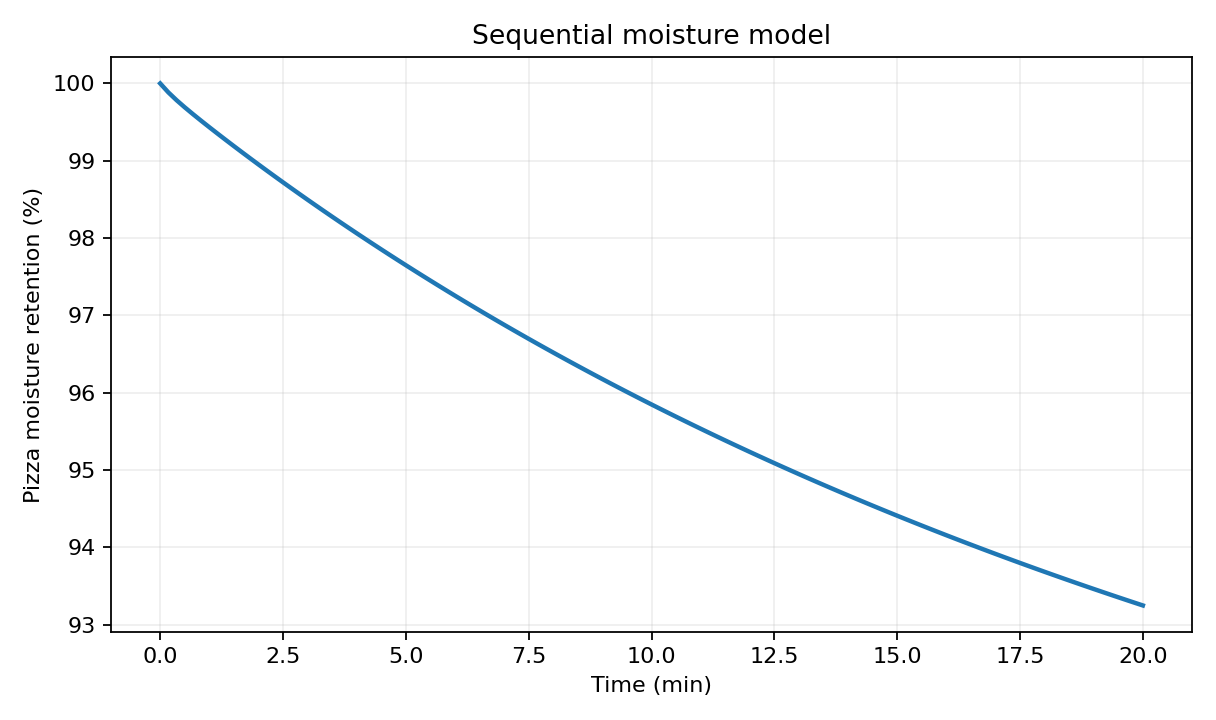

Values plotted in this chart, from the file beside it:
time_s, pizza_water_g, vapor_water_g, wall_condensate_g, retention_pct, vapor_pressure_Pa
0.000000000000000000e+00, 3.000000000000000568e+02, 4.085115541915124160e-02, 0.000000000000000000e+00, 1.000000000000000000e+02, 1.322101676260694603e+03
1.000000000000000000e+01, 2.996509232226080712e+02, 3.304699746148446193e-01, 5.945795819622305689e-02, 9.988364107420267146e+01, 1.116397430422962861e+04
2.000000000000000000e+01, 2.993494241955376651e+02, 4.720715226847862489e-01, 2.193554371966738026e-01, 9.978314139851254083e+01, 1.621092147895434391e+04
3.000000000000000000e+01, 2.990723301326605110e+02, 5.403750492310499531e-01, 4.281459735275746636e-01, 9.969077671088680859e+01, 1.868277144616950682e+04
4.000000000000000000e+01, 2.988083888270235207e+02, 5.727883575521168780e-01, 6.596739708435349625e-01, 9.960279627567449268e+01, 1.986557108208824138e+04
5.000000000000000000e+01, 2.985521548454818799e+02, 5.875156523620498339e-01, 9.011806575753216197e-01, 9.951738494849394101e+01, 2.041033458876072837e+04
6.000000000000000000e+01, 2.983009547216719284e+02, 5.934449139862590927e-01, 1.146451519761061411e+00, 9.943365157389062858e+01, 2.063747127559349246e+04
7.000000000000000000e+01, 2.980534454202372103e+02, 5.949479929641285914e-01, 1.392457742217925620e+00, 9.935114847341239397e+01, 2.070441795611452835e+04
8.000000000000000000e+01, 2.978089295668316936e+02, 5.941943425523074085e-01, 1.637727246035249440e+00, 9.926964318894387418e+01, 2.068902349688666800e+04
9.000000000000000000e+01, 2.975670292810038404e+02, 5.922697388633217930e-01, 1.881552135552153615e+00, 9.918900976033458505e+01, 2.063024113711012615e+04
1.000000000000000000e+02, 2.973275260528487252e+02, 5.897219669152586885e-01, 2.123603135655310670e+00, 9.910917535094955610e+01, 2.054776666869989640e+04
1.100000000000000000e+02, 2.970902834337663307e+02, 5.868310867420407639e-01, 2.363736634910984069e+00, 9.903009447792209130e+01, 2.045173474476442061e+04
1.200000000000000000e+02, 2.968552079567645592e+02, 5.837430651221351408e-01, 2.601900133532585091e+00, 9.895173598558817218e+01, 2.034749848367310551e+04
1.300000000000000000e+02, 2.966222301630035645e+02, 5.805362035582201097e-01, 2.838084788857599516e+00, 9.887407672100117395e+01, 2.023799589146122889e+04
1.400000000000000000e+02, 2.963912942374191175e+02, 5.772539504253001441e-01, 3.072302967574963795e+00, 9.879709807913968689e+01, 2.012491355293143351e+04
1.500000000000000000e+02, 2.961623530853500483e+02, 5.739220005594053431e-01, 3.304576069509910674e+00, 9.872078436178333050e+01, 2.000929206971656458e+04
1.600000000000000000e+02, 2.959353654274390806e+02, 5.705565664251219804e-01, 3.534929161555170118e+00, 9.864512180914634598e+01, 1.989181988907348568e+04
1.700000000000000000e+02, 2.957102937527848212e+02, 5.671685004763772353e-01, 3.763388902158177896e+00, 9.857009791759493567e+01, 1.977298075465007059e+04
1.800000000000000000e+02, 2.954871042170533997e+02, 5.637663119426987723e-01, 3.989980626423379029e+00, 9.849570140568444288e+01, 1.965316167926254275e+04
1.900000000000000000e+02, 2.952657656508869763e+02, 5.603564873825186421e-01, 4.214729017149998036e+00, 9.842192188362896843e+01, 1.953266634300137594e+04
2.000000000000000000e+02, 2.950462492843295195e+02, 5.569443991800997473e-01, 4.437657471909818518e+00, 9.834874976144315895e+01, 1.941174859792388816e+04
2.100000000000000000e+02, 2.948285277456639619e+02, 5.535341426736838377e-01, 4.658789267081807850e+00, 9.827617591522131590e+01, 1.929060833354886199e+04
2.200000000000000000e+02, 2.946125754298220727e+02, 5.501293810053732303e-01, 4.878146344592077632e+00, 9.820419180994066721e+01, 1.916942222991096787e+04
2.300000000000000000e+02, 2.943983686946610305e+02, 5.467335781762753255e-01, 5.095748882582213035e+00, 9.813278956488699123e+01, 1.904835296624571492e+04
2.400000000000000000e+02, 2.941858849471288977e+02, 5.433494069536738413e-01, 5.311616801336914051e+00, 9.806196164904294221e+01, 1.892752945351778908e+04
2.500000000000000000e+02, 2.939751020593887461e+02, 5.399783629865799739e-01, 5.525770733044165439e+00, 9.799170068646290588e+01, 1.880701515445794939e+04
2.600000000000000000e+02, 2.937659989973033134e+02, 5.366228824084161575e-01, 5.738229275707780630e+00, 9.792199966576775694e+01, 1.868694721086927530e+04
2.700000000000000000e+02, 2.935585562061560836e+02, 5.332857196697026181e-01, 5.949009229593754000e+00, 9.785285206871867558e+01, 1.856746622416330501e+04
2.800000000000000000e+02, 2.933527551209838862e+02, 5.299684127178940773e-01, 6.158127621717697231e+00, 9.778425170699462399e+01, 1.844862006793533874e+04
2.900000000000000000e+02, 2.931485776495931646e+02, 5.266715472795168163e-01, 6.365601958546802663e+00, 9.771619254986437397e+01, 1.833043820040893479e+04
3.000000000000000000e+02, 2.929460060484255450e+02, 5.233957487653092544e-01, 6.571449358228687920e+00, 9.764866868280849133e+01, 1.821295821009430801e+04
3.100000000000000000e+02, 2.927450231025553649e+02, 5.201419674250135072e-01, 6.775686085439189377e+00, 9.758167436751843127e+01, 1.809622667058917068e+04
3.200000000000000000e+02, 2.925456121356490939e+02, 5.169110572829460626e-01, 6.978327962487505864e+00, 9.751520404521636465e+01, 1.798028431550578534e+04
3.300000000000000000e+02, 2.923477569667958278e+02, 5.137036407513387859e-01, 7.179390547872376516e+00, 9.744925232226526646e+01, 1.786516185329358268e+04
3.400000000000000000e+02, 2.921514418498314853e+02, 5.105201616706183110e-01, 7.378889143917390925e+00, 9.738381394994381424e+01, 1.775088224513821842e+04
3.500000000000000000e+02, 2.919566513802085979e+02, 5.073609756163279805e-01, 7.576838799594632690e+00, 9.731888379340284700e+01, 1.763746414481164538e+04
3.600000000000000000e+02, 2.917633705080634741e+02, 5.042263703602264391e-01, 7.773254276995887224e+00, 9.725445683602113434e+01, 1.752492282210532721e+04
3.700000000000000000e+02, 2.915715845013885996e+02, 5.011165683438698615e-01, 7.968150085687110362e+00, 9.719052816712951426e+01, 1.741327040992353795e+04
3.800000000000000000e+02, 2.913812789109529149e+02, 4.980317263981032250e-01, 8.161540518068555627e+00, 9.712709297031760514e+01, 1.730251602414510853e+04
3.900000000000000000e+02, 2.911924395463890392e+02, 4.949719427378906356e-01, 8.353439666292647559e+00, 9.706414651546297989e+01, 1.719266611458909028e+04
4.000000000000000000e+02, 2.910050524611293099e+02, 4.919372682920842288e-01, 8.543861425998169778e+00, 9.700168415370974628e+01, 1.708372494991323401e+04
4.100000000000000000e+02, 2.908191039389421917e+02, 4.889277147994203765e-01, 8.732819501677962393e+00, 9.693970131298070214e+01, 1.697569497663773291e+04
4.200000000000000000e+02, 2.906345804797143160e+02, 4.859432600635287813e-01, 8.920327415641693847e+00, 9.687819349323808638e+01, 1.686857706828363371e+04
4.300000000000000000e+02, 2.904514687858294337e+02, 4.829838508622143478e-01, 9.106398518727864655e+00, 9.681715626194312563e+01, 1.676237068361589627e+04
4.400000000000000000e+02, 2.902697557504848191e+02, 4.800494074235446829e-01, 9.291045997511147903e+00, 9.675658525016159217e+01, 1.665707407121918368e+04
4.500000000000000000e+02, 2.900894284480296506e+02, 4.771398287961278184e-01, 9.474282878593692558e+00, 9.669647614934321211e+01, 1.655268449811792743e+04
4.600000000000000000e+02, 2.899104741256709872e+02, 4.742549961220686727e-01, 9.656122033626422407e+00, 9.663682470855698625e+01, 1.644919839959887759e+04
4.700000000000000000e+02, 2.897328801959753832e+02, 4.713947746196704980e-01, 9.836576184824458835e+00, 9.657762673199177073e+01, 1.634661147914593857e+04
4.800000000000000000e+02, 2.895566342299785560e+02, 4.685590153223363474e-01, 1.001565791011857520e+01, 9.651887807665951868e+01, 1.624491879553842409e+04
4.900000000000000000e+02, 2.893817239510962054e+02, 4.657475587722947896e-01, 1.019337964555101905e+01, 9.646057465036537337e+01, 1.614411491393991855e+04
5.000000000000000000e+02, 2.892081372298018778e+02, 4.629602361559730928e-01, 1.036975368946165865e+01, 9.640271240993394031e+01, 1.604419396499049799e+04
5.100000000000000000e+02, 2.890358620789320980e+02, 4.601968713383363663e-01, 1.054479220514901172e+01, 9.634528735964403268e+01, 1.594514973227070732e+04
5.200000000000000000e+02, 2.888648866493826972e+02, 4.574572811000955919e-01, 1.071850722493667263e+01, 9.628829554979421346e+01, 1.584697567507620806e+04
5.300000000000000000e+02, 2.886951992261232931e+02, 4.547412764490477710e-01, 1.089091065284713444e+01, 9.623173307537442156e+01, 1.574966498637009317e+04
5.400000000000000000e+02, 2.885267882247014199e+02, 4.520486653142321010e-01, 1.106201426540384958e+01, 9.617559607490045437e+01, 1.565321069682729103e+04
5.500000000000000000e+02, 2.883596421881267133e+02, 4.493792521268032969e-01, 1.123182971516595785e+01, 9.611988072937555216e+01, 1.555760566949513486e+04
5.600000000000000000e+02, 2.881937497839585376e+02, 4.467328383057616592e-01, 1.140036853315513454e+01, 9.606458326131951253e+01, 1.546284262450951064e+04
5.700000000000000000e+02, 2.880290998015930199e+02, 4.441092234078953260e-01, 1.156764213041851619e+01, 9.600969993386432577e+01, 1.536891418567762594e+04
5.800000000000000000e+02, 2.878656811497795047e+02, 4.415082056395526755e-01, 1.173366180000038739e+01, 9.595522704992649210e+01, 1.527581290398540841e+04
5.900000000000000000e+02, 2.877034828543962135e+02, 4.389295828838959967e-01, 1.189843871813933163e+01, 9.590116095146539976e+01, 1.518353129810172868e+04
... 61 more rows
